2-way image classification set "SinusData" from GitHub (RabeiAultra/SDCML); label vocabulary: healthy, unhealthy.

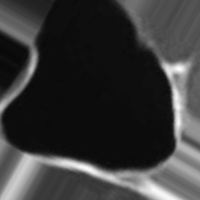
Label: healthy

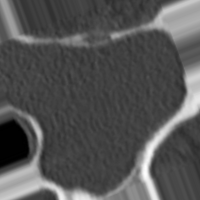
Label: unhealthy

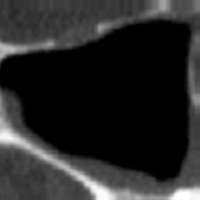
Label: healthy

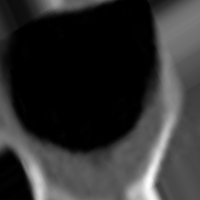
Label: unhealthy

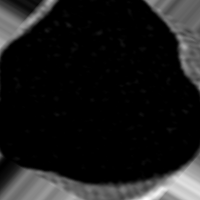
Label: healthy

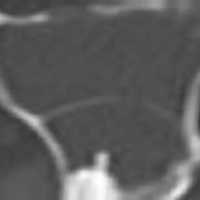
Label: unhealthy
